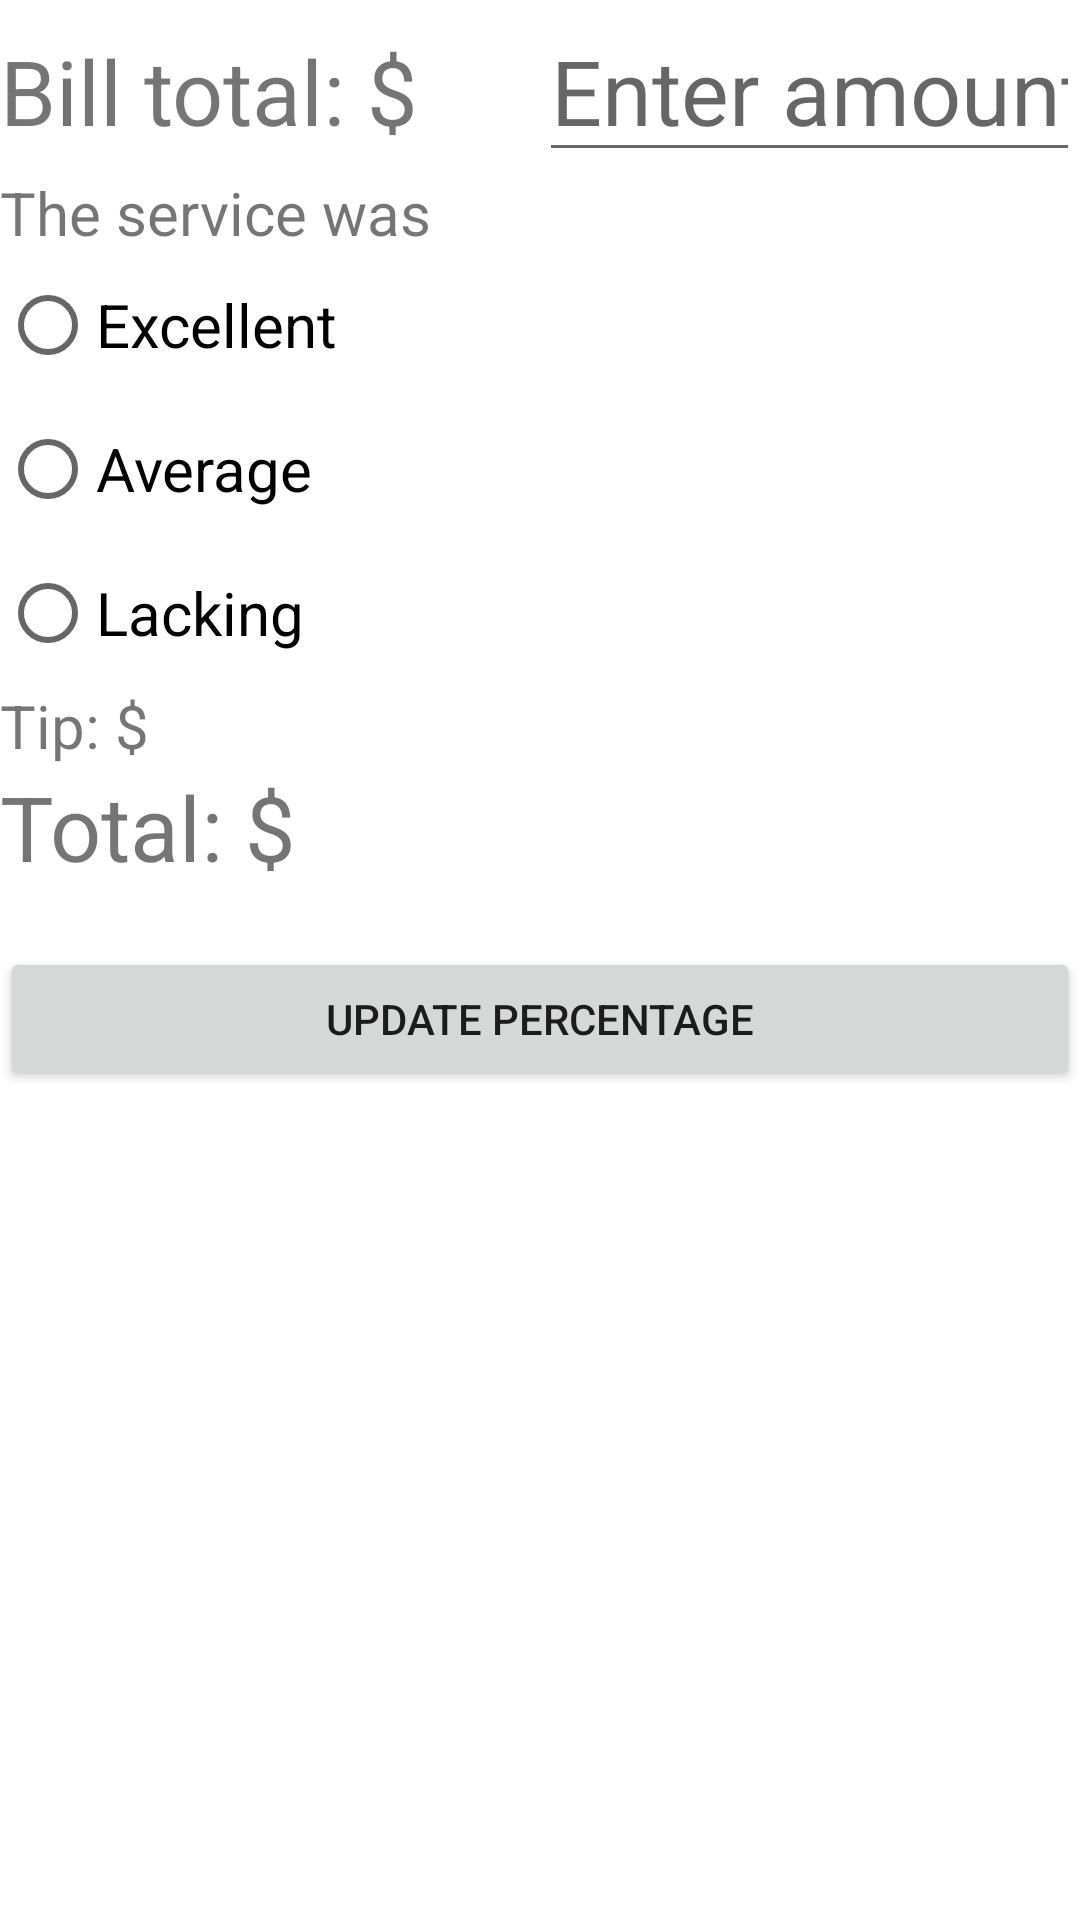

Layout XML and referenced resources for this Android screen:
<!-- AndroidManifest.xml: application theme Theme.Lab6tkarawap -->
<!-- res/layout/activity_main.xml -->
<?xml version="1.0" encoding="utf-8"?>
<LinearLayout xmlns:android="http://schemas.android.com/apk/res/android"
    xmlns:app="http://schemas.android.com/apk/res-auto"
    xmlns:tools="http://schemas.android.com/tools"
    android:layout_width="match_parent"
    android:layout_height="match_parent"
    android:orientation="vertical"
    tools:context=".MainActivity">

    <LinearLayout
        android:layout_width="match_parent"
        android:layout_height="wrap_content"
        android:orientation="horizontal">

        <TextView
            android:layout_width="wrap_content"
            android:layout_height="wrap_content"
            android:hint="Enter amount"
            android:text="Bill total: $"
            android:textSize="30dp"

            />

        <EditText
            android:id="@+id/bill"
            android:layout_width="wrap_content"
            android:layout_height="wrap_content"
            android:hint="Enter amount"
            android:inputType="numberDecimal"
            android:textSize="30dp" />
    </LinearLayout>

    <TextView
        android:layout_width="wrap_content"
        android:layout_height="wrap_content"
        android:text="The service was"
        android:textSize="20dp" />

    <RadioGroup
        android:id="@+id/radioGroup"
        android:layout_width="wrap_content"
        android:layout_height="wrap_content"

        android:orientation="vertical">

        <RadioButton
            android:id="@+id/excellent_button"
            android:layout_width="wrap_content"
            android:layout_height="wrap_content"

            android:text="Excellent"
            android:textSize="20dp" />

        <RadioButton
            android:id="@+id/average_button"
            android:layout_width="wrap_content"
            android:layout_height="wrap_content"

            android:text="Average"
            android:textSize="20dp" />

        <RadioButton
            android:id="@+id/lacking_button"
            android:layout_width="wrap_content"
            android:layout_height="wrap_content"

            android:text="Lacking"
            android:textSize="20dp" />

    </RadioGroup>

    <LinearLayout
        android:layout_width="match_parent"
        android:layout_height="wrap_content"
        android:orientation="horizontal">

        <TextView
            android:layout_width="wrap_content"
            android:layout_height="wrap_content"
            android:text="Tip: $"
            android:textSize="20dp" />

        <TextView
            android:id="@+id/computed_tip"
            android:layout_width="wrap_content"
            android:layout_height="wrap_content"
            android:textSize="20dp" />
    </LinearLayout>

    <LinearLayout
        android:layout_width="match_parent"
        android:layout_height="wrap_content"
        android:orientation="horizontal">

        <TextView
            android:layout_width="wrap_content"
            android:layout_height="wrap_content"
            android:text="Total: $"
            android:textSize="30dp" />

        <TextView
            android:id="@+id/bill_total"
            android:layout_width="wrap_content"
            android:layout_height="wrap_content"
            android:textSize="30dp" />
    </LinearLayout>

    <LinearLayout
        android:layout_width="match_parent"
        android:layout_height="wrap_content"
        android:orientation="vertical">

        <Button
            android:id= "@+id/updatePercentage"
            android:layout_width="fill_parent"
            android:layout_height="wrap_content"
            android:text="UPDATE PERCENTAGE"
            android:layout_marginTop="20dip" />

    </LinearLayout>



</LinearLayout>
<!-- resources referenced by this layout -->
<resources>
  <style name="Theme.Lab6tkarawap" parent="Theme.MaterialComponents.DayNight.DarkActionBar">
          
          <item name="colorPrimary">@color/purple_500</item>
          <item name="colorPrimaryVariant">@color/purple_700</item>
          <item name="colorOnPrimary">@color/white</item>
          
          <item name="colorSecondary">@color/teal_200</item>
          <item name="colorSecondaryVariant">@color/teal_700</item>
          <item name="colorOnSecondary">@color/black</item>
          
          <item name="android:statusBarColor" tools:targetApi="l">?attr/colorPrimaryVariant</item>
          
      </style>
  <!-- not gathered from this repository: default colours our renderer supplied (Android Studio template values) -->
  <color name="purple_500">#FF6200EE</color>
  <color name="purple_700">#FF3700B3</color>
  <color name="teal_200">#FF03DAC5</color>
  <color name="teal_700">#FF018786</color>
  <color name="black">#FF000000</color>
  <color name="white">#FFFFFFFF</color>
</resources>
